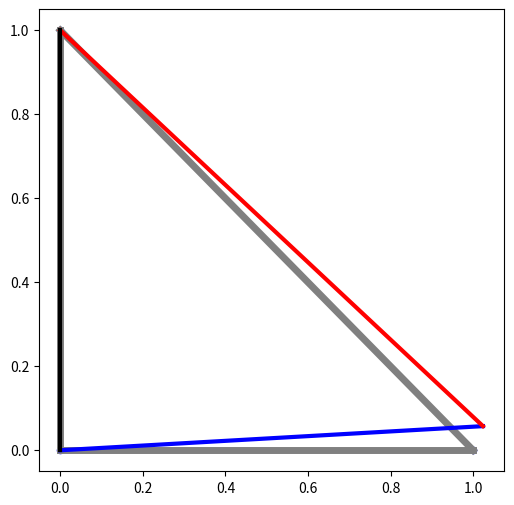

Python code for this plot:
"""
Plane Truss Analysis
Version 1

[redacted]
January 2023

[redacted]
"""

import numpy as np
import matplotlib.pyplot as plt

class PlaneTruss:
    def __init__(self, joints, members, E, A):
        self.dim = 2

        self.joints = joints
        self.members = members

        self.n_joints = len(joints)
        self.n_members = len(members)

        if type(E) == np.ndarray:
            self.Es = np.array(E)
        else:
            self.Es = E*np.ones(self.n_members)

        if type(A) == np.ndarray:
            self.As = np.array(A)
        else:
            self.As = A*np.ones(self.n_members)

        self.Ls = self.compute_lengths()
        self.thetas = self.compute_angles()

        self.n_dofs = self.dim*self.n_joints
        self.dofs = np.array([np.nan for _ in range(self.n_dofs)])

        self.K = np.zeros((self.n_dofs, self.n_dofs))
        self.F = np.zeros(self.n_dofs)

    def length(self, idx):
        id1, id2 = self.members[idx]
        coords1 = self.joints[id1]
        coords2 = self.joints[id2]
        return np.sqrt(np.sum((coords2 - coords1)**2))

    def angle(self, idx):
        L = self.length(idx)
        id1, id2 = self.members[idx]
        coords1 = self.joints[id1]
        coords2 = self.joints[id2]
        dx = coords2[0] - coords1[0]
        return np.arccos(dx/L)

    def compute_lengths(self):
        Ls = np.zeros(self.n_members)
        for i in range(self.n_members):
            Ls[i] = self.length(i)
        return Ls

    def compute_angles(self):
        thetas = np.zeros(self.n_members)
        for i in range(self.n_members):
            thetas[i] = self.angle(i)
        return thetas

    def apply_constraints(self, constraints):
        for c in constraints:
            self.dofs[self.dim*c[0] + c[1]] = c[2]

    def apply_loads(self, loads):
        for l in loads:
            self.F[self.dim*l[0] + l[1]] = l[2]

    def member_stiffness(self, idx):
        K = np.zeros((4, 4))
        c = np.cos(self.thetas[idx])
        s = np.sin(self.thetas[idx])

        K[0, 0] = c*c
        K[0, 1] = c*s
        K[0, 2] = -c*c
        K[0, 3] = -c*s

        K[1, 0] = c*s
        K[1, 1] = s*s
        K[1, 2] = -c*s
        K[1, 3] = -s*s

        K[2, 0] = -c*c
        K[2, 1] = -c*s
        K[2, 2] = c*c
        K[2, 3] = c*s

        K[3, 0] = -c*s
        K[3, 1] = -s*s
        K[3, 2] = c*s
        K[3, 3] = s*s

        return self.Es[idx]*self.As[idx]*K/self.Ls[idx]

    def compute_stiffness(self):
        for i in range(self.n_members):
            K_member = self.member_stiffness(i)

            id1, id2 = self.members[i]
            ids = []
            ids.append(self.dim*id1)
            ids.append(self.dim*id1 + 1)
            ids.append(self.dim*id2)
            ids.append(self.dim*id2 + 1)

            for j in range(2*self.dim):
                for k in range(2*self.dim):
                    self.K[ids[j], ids[k]] += K_member[j, k]

    def enforce_constraints(self):
        n_support = 0
        K_support = []

        for i in range(self.n_dofs):
            if not np.isnan(self.dofs[i]):
                n_support += 1
                K_support.append(np.array(self.K[i]))
                for j in range(self.n_dofs):
                    if j == i:
                        self.K[i, j] = 1.0
                    else:
                        self.K[i, j] = 0.0

        self.n_support = n_support
        self.K_support = np.array(K_support)

    def compute_reactions(self):
        reactions = np.zeros(self.n_support)
        for i in range(self.n_support):
            reactions[i] = self.K_support[i] @ self.dofs
        self.reactions = reactions

    def compute_member_forces(self):
        member_forces = np.zeros(self.n_members)
        for i in range(self.n_members):
            id1, id2 = self.members[i]
            u1 = self.dofs[self.dim*id1 + 0]
            v1 = self.dofs[self.dim*id1 + 1]
            u2 = self.dofs[self.dim*id2 + 0]
            v2 = self.dofs[self.dim*id2 + 1]
            d1 = u1*np.cos(self.thetas[i]) + v1*np.sin(self.thetas[i])
            d2 = u2*np.cos(self.thetas[i]) + v2*np.sin(self.thetas[i])
            member_forces[i] = self.Es[i]*self.As[i]*(d2 - d1)/self.Ls[i]
        self.member_forces = member_forces

    def solve(self):
        self.compute_stiffness()
        self.enforce_constraints()

        self.dofs = np.linalg.solve(self.K, self.F)

        self.compute_reactions()
        self.compute_member_forces()


    def plot(self, deformed=True, mag=25):
        TOL = 1e-6
        fig = plt.figure(figsize=(6, 6))

        for i in range(self.n_members):
            id1, id2 = self.members[i]
            plt.plot(
                [self.joints[id1, 0], self.joints[id2, 0]],
                [self.joints[id1, 1], self.joints[id2, 1]],
                '-', color='gray', linewidth=5)

        plt.scatter(self.joints[:, 0], self.joints[:, 1], c='b', s=20)

        if deformed:
            for i in range(self.n_members):
                id1, id2 = self.members[i]
                x1 = self.joints[id1, 0] + mag*self.dofs[2*id1 + 0]
                y1 = self.joints[id1, 1] + mag*self.dofs[2*id1 + 1]
                x2 = self.joints[id2, 0] + mag*self.dofs[2*id2 + 0]
                y2 = self.joints[id2, 1] + mag*self.dofs[2*id2 + 1]

                color = 'black'
                if self.member_forces[i] > TOL:
                    color = 'blue'
                elif self.member_forces[i] < -TOL:
                    color = 'red'

                plt.plot(
                    [x1, x2], [y1, y2],
                    '-', color=color, linewidth=3)

        plt.show()

if __name__ == '__main__':
    L = 1.0

    joints = np.array([
        [0.0, 0.0],
        [L, 0.0],
        [0.0, L]
    ])

    members = np.array([
        [0, 1],
        [1, 2],
        [0, 2]
    ], dtype=int)

    E = 2.1e11
    A = 1e-4

    truss = PlaneTruss(joints, members, E, A)

    constraints = [
        [0, 0, 0.0],
        [0, 1, 0.0],
        [2, 0, 0.0],
        [2, 1, 0.0]
    ]
    truss.apply_constraints(constraints)

    P = 1e4
    Q = 1e4
    loads = [
        [1, 0, P],
        [1, 1, Q]
    ]
    truss.apply_loads(loads)

    truss.solve()

    print('Reactions: ')
    print(truss.reactions)

    print('Internal forces: ')
    print(truss.member_forces)

    truss.plot()
